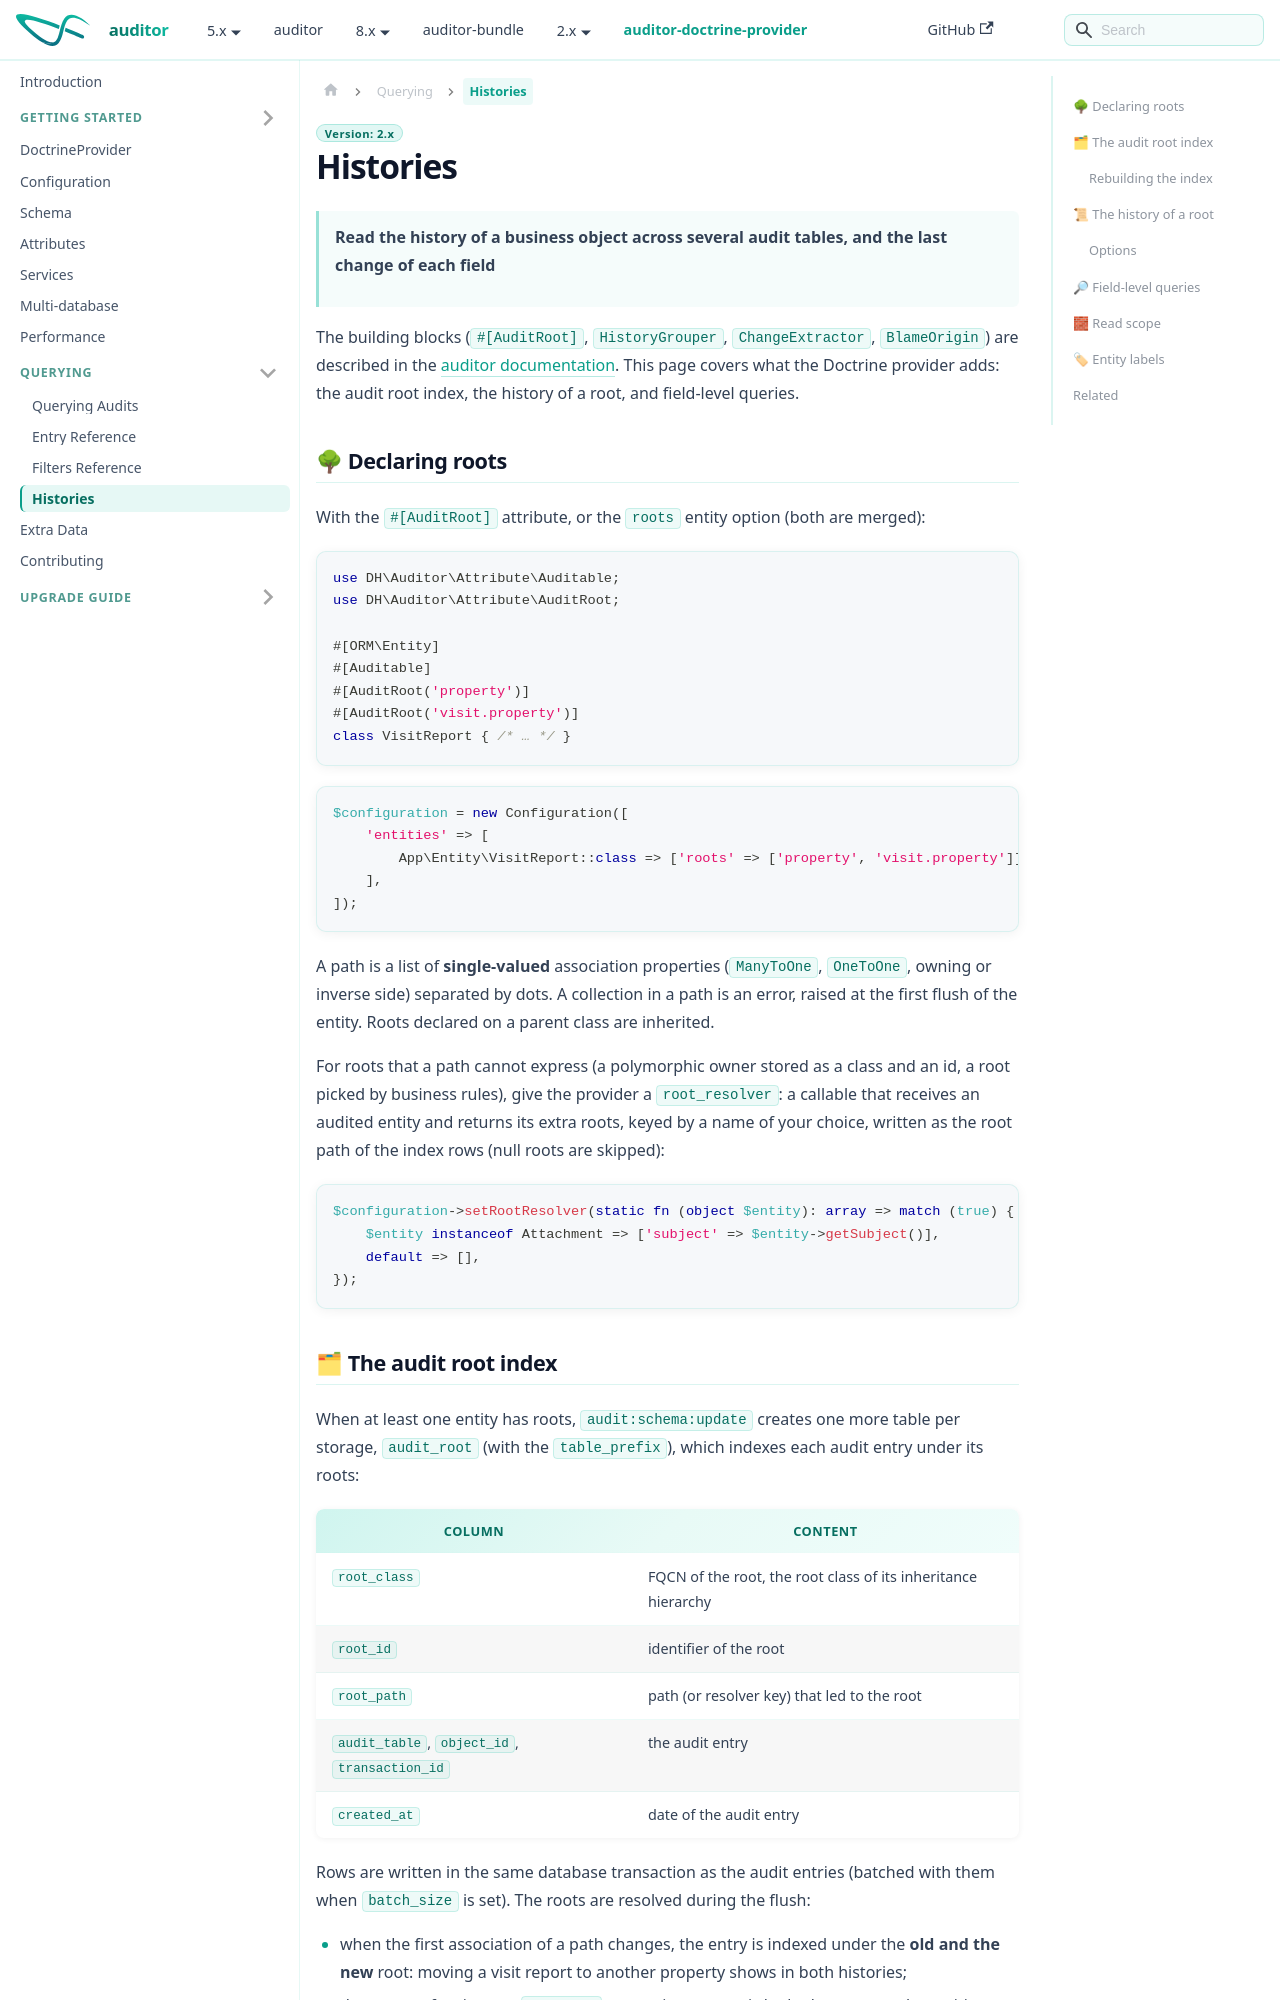

repository: DamienHarper/auditor-docs · page: auditor-doctrine-provider/querying/history.html · generator: docusaurus

---
description: "Read the history of a business object across audit tables with #[AuditRoot], the audit_root index and createRootQuery(), and the last change of each field."
---

# Histories

> **Read the history of a business object across several audit tables, and the last change of each field**

The building blocks (`#[AuditRoot]`, `HistoryGrouper`, `ChangeExtractor`, `BlameOrigin`) are described in the
[auditor documentation](https://damienharper.github.io/auditor-docs/auditor/history). This page covers what the
Doctrine provider adds: the audit root index, the history of a root, and field-level queries.

## 🌳 Declaring roots

With the `#[AuditRoot]` attribute, or the `roots` entity option (both are merged):

```php
use DH\Auditor\Attribute\Auditable;
use DH\Auditor\Attribute\AuditRoot;

#[ORM\Entity]
#[Auditable]
#[AuditRoot('property')]
#[AuditRoot('visit.property')]
class VisitReport { /* … */ }
```

```php
$configuration = new Configuration([
    'entities' => [
        App\Entity\VisitReport::class => ['roots' => ['property', 'visit.property']],
    ],
]);
```

A path is a list of **single-valued** association properties (`ManyToOne`, `OneToOne`, owning or inverse side)
separated by dots. A collection in a path is an error, raised at the first flush of the entity. Roots declared on a
parent class are inherited.

For roots that a path cannot express (a polymorphic owner stored as a class and an id, a root picked by business
rules), give the provider a `root_resolver`: a callable that receives an audited entity and returns its extra roots,
keyed by a name of your choice, written as the root path of the index rows (null roots are skipped):

```php
$configuration->setRootResolver(static fn (object $entity): array => match (true) {
    $entity instanceof Attachment => ['subject' => $entity->getSubject()],
    default => [],
});
```

## 🗂 The audit root index

When at least one entity has roots, `audit:schema:update` creates one more table per storage, `audit_root` (with the
`table_prefix`), which indexes each audit entry under its roots:

| Column | Content |
|---|---|
| `root_class` | FQCN of the root, the root class of its inheritance hierarchy |
| `root_id` | identifier of the root |
| `root_path` | path (or resolver key) that led to the root |
| `audit_table`, `object_id`, `transaction_id` | the audit entry |
| `created_at` | date of the audit entry |

Rows are written in the same database transaction as the audit entries (batched with them when `batch_size` is set).
The roots are resolved during the flush:

- when the first association of a path changes, the entry is indexed under the **old and the new** root: moving a
  visit report to another property shows in both histories;
- the owner of an inverse `OneToOne` not set in memory is looked up among the entities being inserted or updated;
- removed entities are indexed while they still know their roots, so their history stays in the history of the root.
